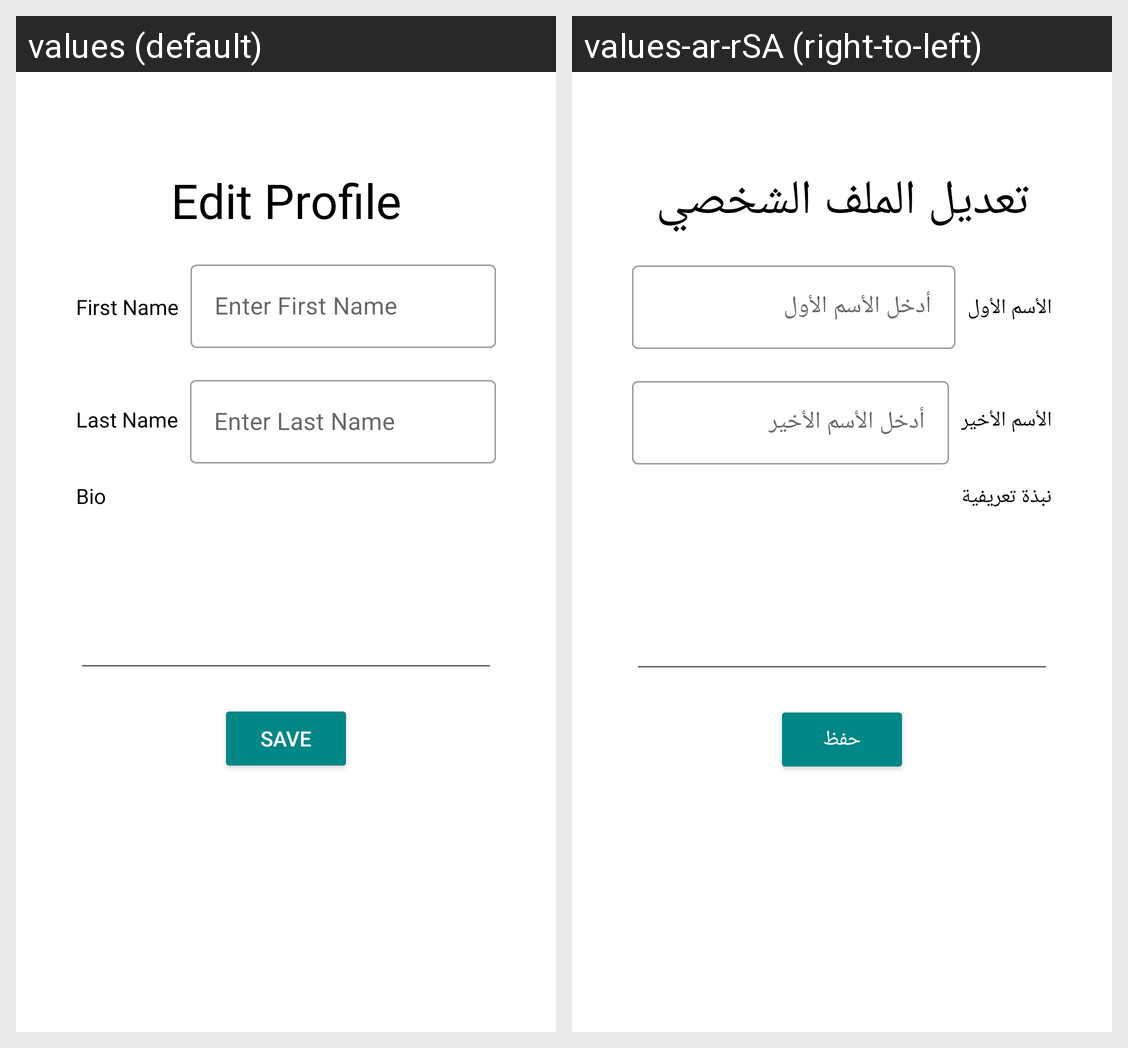

Here is an Android app screen in its default locale and in the app's own translations. Write out the translated-string differences for the strings that appear on this screen.
Android screen res/layout/fragment_edit_profile.xml rendered under 2 locales, left to right: values (default), values-ar-rSA (right-to-left). Device: Nexus 5 (rendered at 1080×1920; each locale shown at half size, 540×960, under a caption strip naming it); theme Theme.HawyApp.
Strings drawn on this screen, with the default value and each locale's value (text and hints the layout hard-codes, and strings that could not be matched under every locale, appear in the picture but are not listed):

edit_profile
  values: Edit Profile
  values-ar-rSA: تعديل الملف الشخصي

first_name
  values: First Name
  values-ar-rSA: الأسم الأول

enter_first_name
  values: Enter First Name
  values-ar-rSA: أدخل الأسم الأول

last_name
  values: Last Name
  values-ar-rSA: الأسم الأخير

enter_last_name
  values: Enter Last Name
  values-ar-rSA: أدخل الأسم الأخير

bio
  values: Bio
  values-ar-rSA: نبذة تعريفية

save
  values: Save
  values-ar-rSA: حفظ
